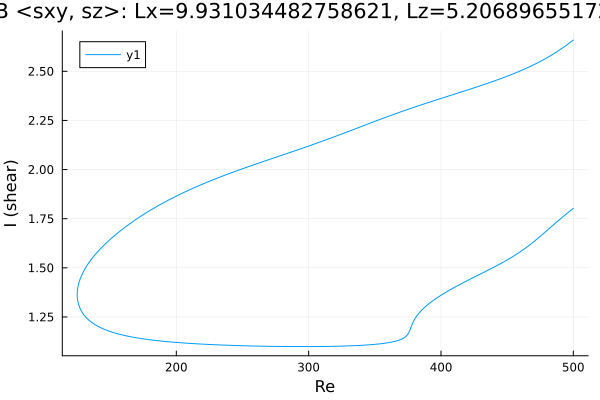

Source data for this figure (header and first rows):
Re, shear
500.0, 2.659
498.9, 2.653
497.5, 2.646
496.1, 2.639
494.6, 2.632
493.2, 2.625
491.8, 2.619
490.4, 2.612
489, 2.606
487.6, 2.6
486.2, 2.593
484.7, 2.587
483.3, 2.582
481.9, 2.576
480.5, 2.57
479.1, 2.565
477.7, 2.56
476.3, 2.555
474.8, 2.549
473.4, 2.544
472, 2.54
470.6, 2.535
469.2, 2.53
467.8, 2.526
466.4, 2.521
464.9, 2.517
463.5, 2.513
462.1, 2.508
460.7, 2.504
459.3, 2.5
457.9, 2.496
456.5, 2.492
455, 2.488
453.6, 2.485
452.2, 2.481
450.8, 2.477
449.4, 2.473
448, 2.47
447.7, 2.469
446.3, 2.466
444.9, 2.462
443.5, 2.459
442, 2.455
440.6, 2.452
439.2, 2.448
437.8, 2.445
436.4, 2.442
435, 2.438
433.6, 2.435
432.1, 2.432
430.7, 2.429
429.3, 2.426
427.9, 2.422
426.5, 2.419
425.1, 2.416
423.7, 2.413
422.2, 2.41
420.8, 2.407
419.4, 2.404
418, 2.401
... 538 more rows
